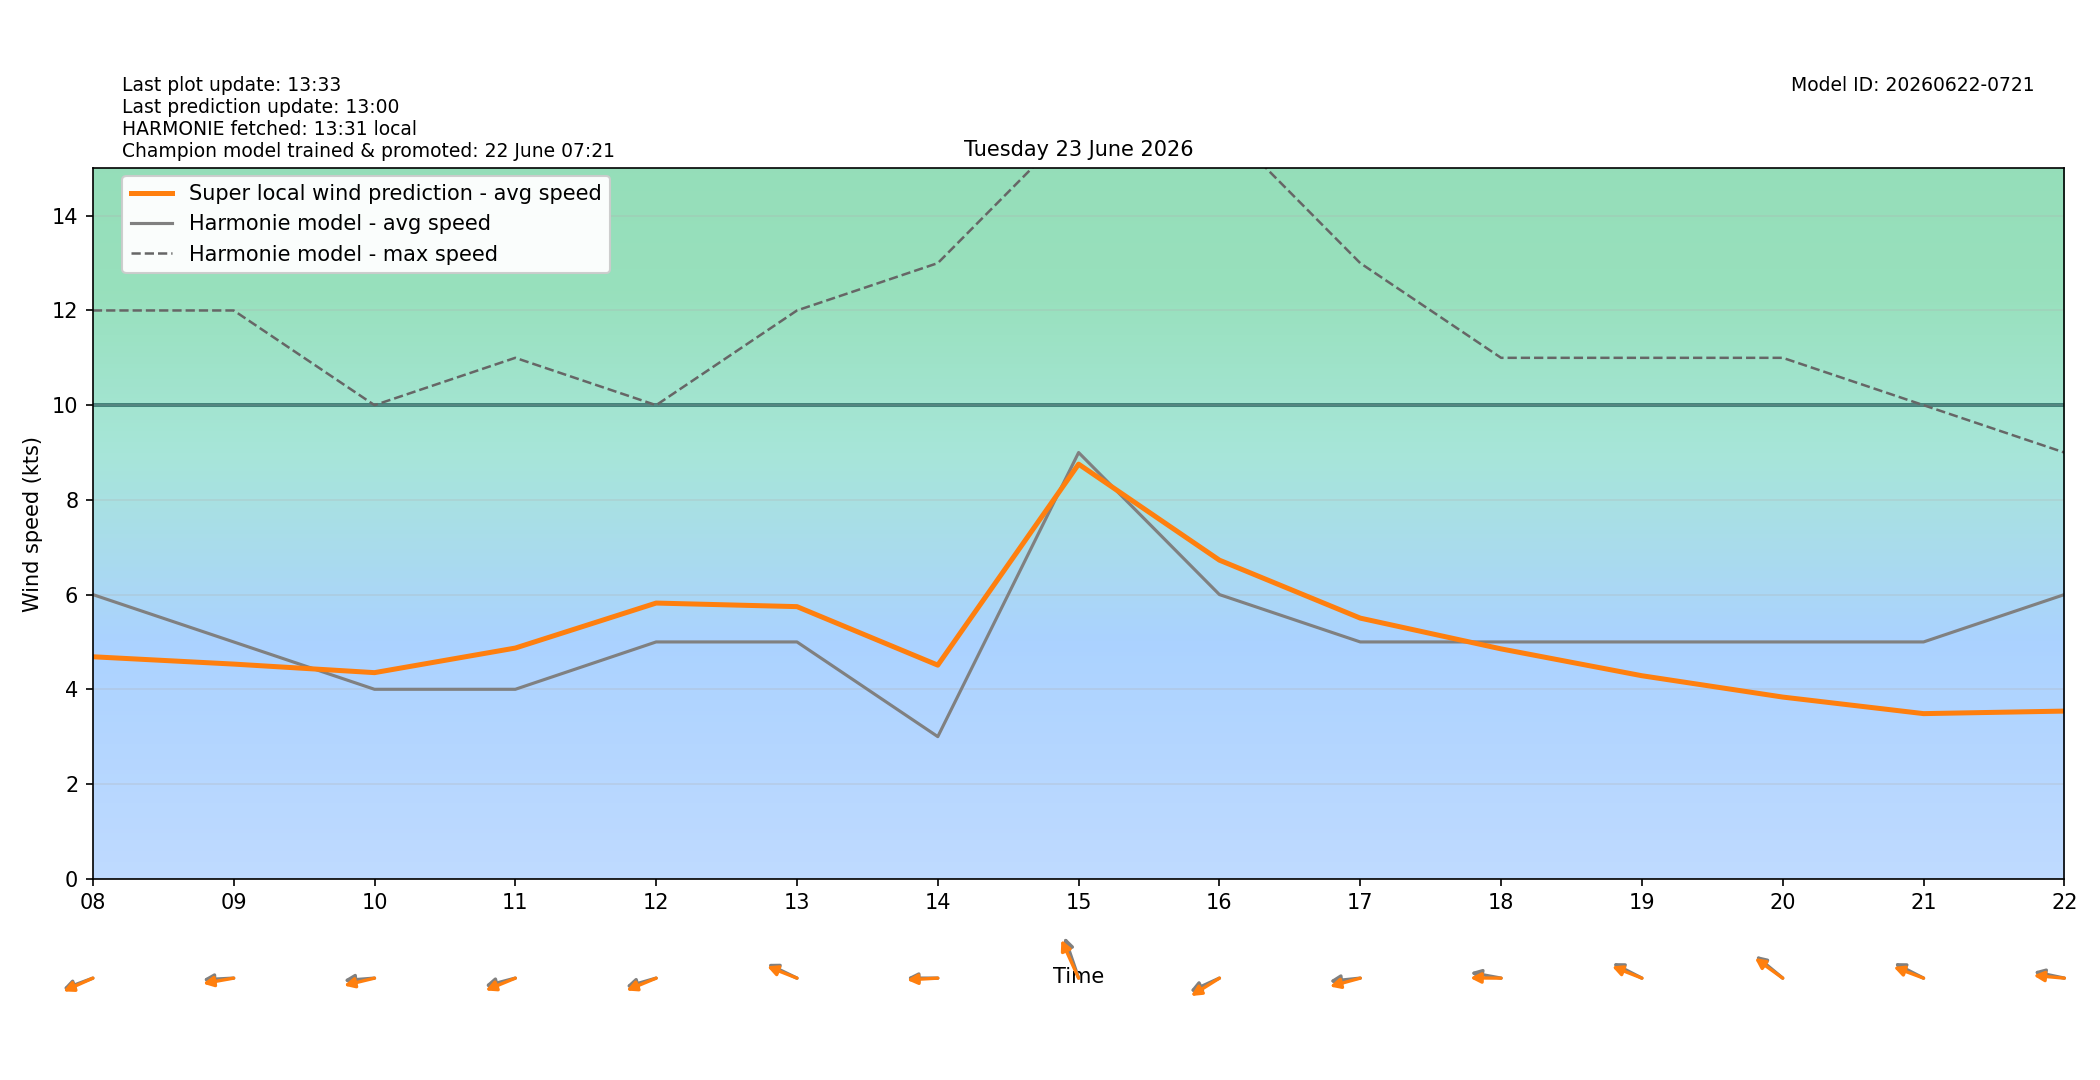

Source data for this figure (header and first rows):
target_time_utc, target_time_local, hour_utc, hour_local, forecast_wind_speed, forecast_wind_min, forecast_wind_max, lstm_pred_wind_speed, delta_speed_lstm_minus_forecast, forecast_wind_dir_deg, lstm_pred_wind_dir_deg, delta_dir_lstm_minus_forecast
2026-06-22T22:00:00Z, 2026-06-23T00:00:00+0200, 22, 00, 9.0, 9.0, 17.0, 5.78, -3.22, 68.0, 74.11, 6.107
2026-06-22T23:00:00Z, 2026-06-23T01:00:00+0200, 23, 01, 9.0, 9.0, 17.0, 5.58, -3.42, 73.0, 75.71, 2.71
2026-06-23T00:00:00Z, 2026-06-23T02:00:00+0200, 00, 02, 8.0, 8.0, 16.0, 5.054, -2.946, 71.0, 73.5, 2.501
2026-06-23T01:00:00Z, 2026-06-23T03:00:00+0200, 01, 03, 8.0, 8.0, 15.0, 4.818, -3.182, 74.0, 76.69, 2.685
2026-06-23T02:00:00Z, 2026-06-23T04:00:00+0200, 02, 04, 8.0, 8.0, 14.0, 4.638, -3.362, 76.0, 78.05, 2.047
2026-06-23T03:00:00Z, 2026-06-23T05:00:00+0200, 03, 05, 8.0, 8.0, 15.0, 4.661, -3.339, 84.0, 82.4, -1.602
2026-06-23T04:00:00Z, 2026-06-23T06:00:00+0200, 04, 06, 6.0, 6.0, 14.0, 4.077, -1.923, 74.0, 71.51, -2.49
2026-06-23T05:00:00Z, 2026-06-23T07:00:00+0200, 05, 07, 6.0, 6.0, 11.0, 4.146, -1.854, 73.0, 71.65, -1.353
2026-06-23T06:00:00Z, 2026-06-23T08:00:00+0200, 06, 08, 6.0, 6.0, 12.0, 4.687, -1.313, 76.0, 73.31, -2.686
2026-06-23T07:00:00Z, 2026-06-23T09:00:00+0200, 07, 09, 5.0, 5.0, 12.0, 4.532, -0.4678, 88.0, 83.16, -4.836
2026-06-23T08:00:00Z, 2026-06-23T10:00:00+0200, 08, 10, 4.0, 4.0, 10.0, 4.352, 0.3516, 87.0, 80.75, -6.253
2026-06-23T09:00:00Z, 2026-06-23T11:00:00+0200, 09, 11, 4.0, 4.0, 11.0, 4.871, 0.8709, 80.0, 74.52, -5.484
2026-06-23T10:00:00Z, 2026-06-23T12:00:00+0200, 10, 12, 5.0, 5.0, 10.0, 5.821, 0.821, 79.0, 74.44, -4.557
2026-06-23T11:00:00Z, 2026-06-23T13:00:00+0200, 11, 13, 5.0, 5.0, 12.0, 5.745, 0.7455, 108.0, 104.9, -3.138
2026-06-23T12:00:00Z, 2026-06-23T14:00:00+0200, 12, 14, 3.0, 3.0, 13.0, 4.51, 1.51, 90.0, 87.81, -2.186
2026-06-23T13:00:00Z, 2026-06-23T15:00:00+0200, 13, 15, 9.0, 9.0, 16.0, 8.755, -0.2453, 153.0, 146.1, -6.873
2026-06-23T14:00:00Z, 2026-06-23T16:00:00+0200, 14, 16, 6.0, 6.0, 16.0, 6.727, 0.7268, 73.0, 67.19, -5.814
2026-06-23T15:00:00Z, 2026-06-23T17:00:00+0200, 15, 17, 5.0, 5.0, 13.0, 5.503, 0.5029, 86.0, 79.54, -6.46
2026-06-23T16:00:00Z, 2026-06-23T18:00:00+0200, 16, 18, 5.0, 5.0, 11.0, 4.853, -0.1468, 97.0, 90.27, -6.726
2026-06-23T17:00:00Z, 2026-06-23T19:00:00+0200, 17, 19, 5.0, 5.0, 11.0, 4.286, -0.7138, 109.0, 104.8, -4.21
2026-06-23T18:00:00Z, 2026-06-23T20:00:00+0200, 18, 20, 5.0, 5.0, 11.0, 3.836, -1.164, 119.0, 115.8, -3.186
2026-06-23T19:00:00Z, 2026-06-23T21:00:00+0200, 19, 21, 5.0, 5.0, 10.0, 3.486, -1.514, 109.0, 104.1, -4.894
2026-06-23T20:00:00Z, 2026-06-23T22:00:00+0200, 20, 22, 6.0, 6.0, 9.0, 3.539, -2.461, 98.0, 93.33, -4.666
2026-06-23T21:00:00Z, 2026-06-23T23:00:00+0200, 21, 23, 5.0, 5.0, 9.0, 3.047, -1.953, 95.0, 91.84, -3.162
